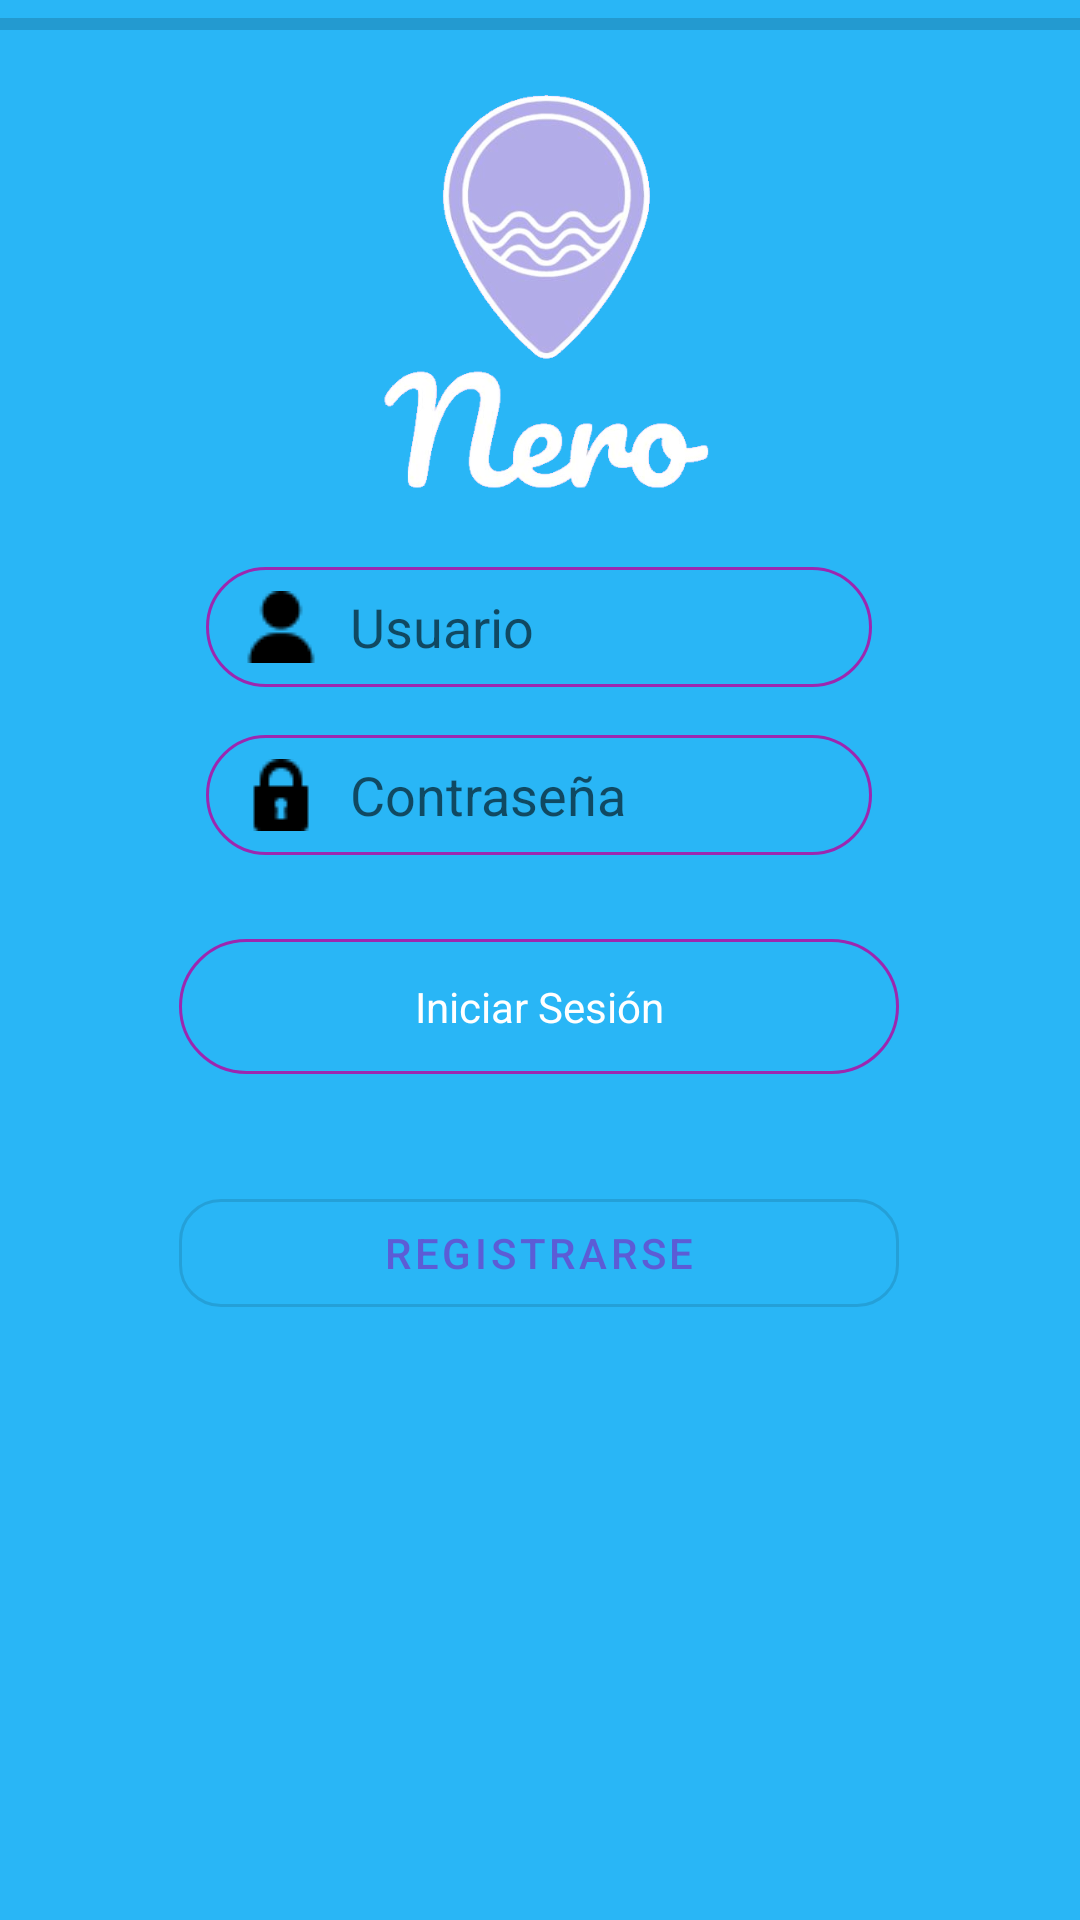

Write the Android layout XML for this screen, with the resource values it uses.
<!-- AndroidManifest.xml: application theme AppTheme -->
<!-- res/layout/activity_main.xml -->
<?xml version="1.0" encoding="utf-8"?>
<androidx.constraintlayout.widget.ConstraintLayout xmlns:android="http://schemas.android.com/apk/res/android"
    xmlns:app="http://schemas.android.com/apk/res-auto"
    xmlns:tools="http://schemas.android.com/tools"
    android:layout_width="match_parent"
    android:layout_height="match_parent"
    android:background="@drawable/fondo_degradado"
    tools:context=".MainActivity">

    <ImageView
        android:id="@+id/imageView2"
        android:layout_width="178dp"
        android:layout_height="173dp"
        android:layout_marginTop="16dp"
        android:background="@drawable/img_logo_con_nombre"
        app:layout_constraintEnd_toEndOf="parent"
        app:layout_constraintHorizontal_bias="0.497"
        app:layout_constraintStart_toStartOf="parent"
        app:layout_constraintTop_toTopOf="parent" />

    <EditText
        android:id="@+id/campoUsuario"
        style="@android:style/Widget.Holo.AutoCompleteTextView"
        android:layout_width="222dp"
        android:layout_height="40dp"
        android:background="@drawable/boton_redondo"
        android:drawableLeft="@drawable/usuario"
        android:drawablePadding="11dp"
        android:ems="10"
        android:hint="Usuario"
        android:inputType="textPersonName"
        android:paddingLeft="13dp"
        app:layout_constraintEnd_toEndOf="parent"
        app:layout_constraintHorizontal_bias="0.497"
        app:layout_constraintStart_toStartOf="parent"
        app:layout_constraintTop_toBottomOf="@+id/imageView2" />

    <EditText
        android:id="@+id/campoContra"
        android:layout_width="222dp"
        android:layout_height="40dp"
        android:layout_marginTop="16dp"
        android:background="@drawable/boton_redondo"
        android:drawableLeft="@drawable/bloquear"
        android:drawablePadding="11dp"
        android:ems="10"
        android:hint="Contraseña"
        android:inputType="textPassword"
        android:paddingLeft="13dp"
        app:layout_constraintEnd_toEndOf="parent"
        app:layout_constraintHorizontal_bias="0.497"
        app:layout_constraintStart_toStartOf="parent"
        app:layout_constraintTop_toBottomOf="@+id/campoUsuario" />

    <Button
        android:id="@+id/boton_is"
        android:layout_width="240dp"
        android:layout_height="45dp"
        android:layout_marginTop="28dp"
        android:background="@drawable/boton_redondo"
        android:text="Iniciar Sesión"
        android:textAppearance="@style/TextAppearance.AppCompat.Body1"
        android:textColor="#FFFFFF"
        app:layout_constraintEnd_toEndOf="parent"
        app:layout_constraintHorizontal_bias="0.497"
        app:layout_constraintStart_toStartOf="parent"
        app:layout_constraintTop_toBottomOf="@+id/campoContra" />

    <ProgressBar
        android:id="@+id/barraDeCarga"
        style="@style/Widget.AppCompat.ProgressBar.Horizontal"
        android:layout_width="match_parent"
        android:layout_height="wrap_content"
        app:layout_constraintBottom_toBottomOf="parent"
        app:layout_constraintEnd_toEndOf="parent"
        app:layout_constraintHorizontal_bias="1.0"
        app:layout_constraintStart_toStartOf="parent"
        app:layout_constraintTop_toTopOf="parent"
        app:layout_constraintVertical_bias="0.0" />

    <com.google.android.material.button.MaterialButton
        android:id="@+id/btn_sign_in"
        style="@style/Widget.MaterialComponents.Button.OutlinedButton"
        android:layout_width="240dp"
        android:layout_height="wrap_content"
        android:text="Registrarse"
        android:theme="@style/usandoGoogleDesing"
        app:cornerRadius="14dp"
        app:layout_constraintBottom_toBottomOf="parent"
        app:layout_constraintEnd_toEndOf="parent"
        app:layout_constraintHorizontal_bias="0.497"
        app:layout_constraintStart_toStartOf="parent"
        app:layout_constraintTop_toBottomOf="@+id/boton_is"
        app:layout_constraintVertical_bias="0.153" />

</androidx.constraintlayout.widget.ConstraintLayout>
<!-- resources referenced by this layout -->
<resources>
  <!-- drawable bloquear: png bitmap (drawable, 520 bytes) -->
  <!-- drawable boton_redondo (drawable) -->
  <?xml version="1.0" encoding="utf-8"?>
  <shape xmlns:android="http://schemas.android.com/apk/res/android" android:shape="rectangle" >
      <corners
          android:radius="46dp" />
  
      <stroke
          android:width="1dp"
          android:color="#9C27B0" />
  </shape>
  <!-- drawable fondo_degradado (drawable) -->
  <?xml version="1.0" encoding="utf-8"?>
  <shape xmlns:android="http://schemas.android.com/apk/res/android">
      
      <solid
          android:color="#29b6f6"
          />
  </shape>
  <!-- drawable img_logo_con_nombre: png bitmap (drawable, 115270 bytes) -->
  <!-- drawable usuario: png bitmap (drawable, 568 bytes) -->
  <style name="usandoGoogleDesing" parent="Theme.MaterialComponents.Light.DarkActionBar">
          <item name="colorPrimary">@color/colorPrimary</item>
          <item name="colorPrimaryDark">@color/colorPrimaryDark</item>
          <item name="colorAccent">@color/colorAccent</item>
      </style>
  <style name="AppTheme" parent="Theme.AppCompat.Light.NoActionBar">
          
          <item name="colorPrimary">@color/colorPrimary</item>
          <item name="colorPrimaryDark">@color/colorPrimaryDark</item>
          <item name="colorAccent">@color/colorAccent</item>
      </style>
  <color name="colorPrimary">#5c5cd6</color>
  <color name="colorPrimaryDark">#29b6f6</color>
  <color name="colorAccent">#03DAC5</color>
</resources>
